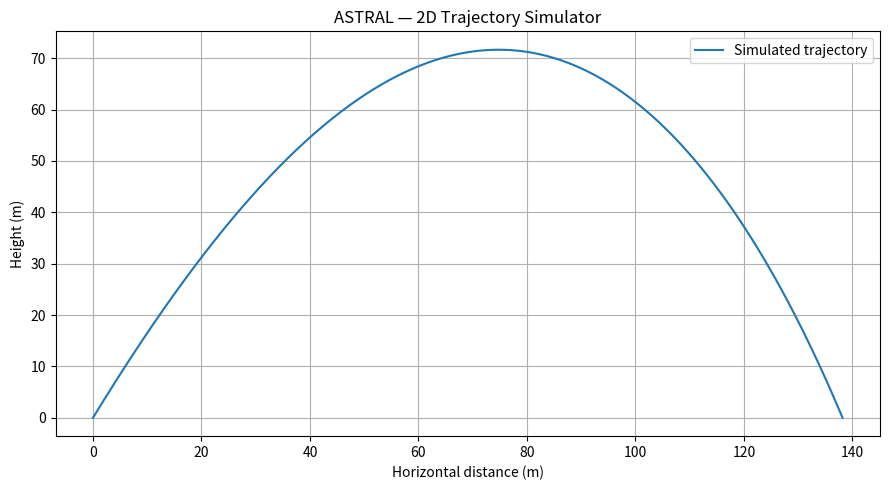

Write the Python code that produced this figure.

import numpy as np
import matplotlib.pyplot as plt
from scipy.integrate import solve_ivp


def simulate_trajectory(
    speed=50.0,
    angle_deg=60.0,
    mass=1.0,
    area=0.01,
    drag_coefficient=0.5,
    air_density=1.225,
    show_plot=True,
):
    """Simulate idealized 2D motion under gravity and quadratic drag."""

    if speed <= 0:
        raise ValueError("Speed must be positive.")
    if mass <= 0 or area < 0 or drag_coefficient < 0 or air_density < 0:
        raise ValueError("Mass must be positive; drag parameters cannot be negative.")
    if not 0 < angle_deg < 90:
        raise ValueError("Angle must be between 0 and 90 degrees.")

    gravity = 9.81
    angle = np.radians(angle_deg)

    vx0 = speed * np.cos(angle)
    vy0 = speed * np.sin(angle)

    # State: x, y, vx, vy
    initial_state = [0.0, 0.0, vx0, vy0]

    def equations(t, state):
        x, y, vx, vy = state
        velocity = np.hypot(vx, vy)

        drag_factor = (
            0.5 * air_density * drag_coefficient
            * area * velocity / mass
        )

        ax = -drag_factor * vx
        ay = -gravity - drag_factor * vy

        return [vx, vy, ax, ay]

    def ground_event(t, state):
        return state[1]

    ground_event.terminal = True
    ground_event.direction = -1

    result = solve_ivp(
        equations,
        (0.0, 30.0),
        initial_state,
        events=ground_event,
        rtol=1e-8,
        atol=1e-10,
        max_step=0.02,
    )

    if not result.success:
        raise RuntimeError(result.message)

    x, y, vx, vy = result.y

    print(f"Flight time: {result.t[-1]:.2f} seconds")
    print(f"Horizontal distance: {x[-1]:.2f} metres")
    print(f"Maximum height: {np.max(y):.2f} metres")

    
    if show_plot:
        plt.figure(figsize=(9, 5))
        plt.plot(x, y, label="Simulated trajectory")
        plt.xlabel("Horizontal distance (m)")
        plt.ylabel("Height (m)")
        plt.title("ASTRAL — 2D Trajectory Simulator")
        plt.grid(True)
        plt.legend()
        plt.tight_layout()
        plt.show()

    return result


if __name__ == "__main__":
    simulate_trajectory()
